Run: headless pygame with SDL's dummy video driver; simulated clock (each Clock.tick advances the game by its frame time, no real sleeping); random seed 0; keys injected as events and as key.get_pressed() state; mouse plan: one left click at the window centre at the start of phase 2, then a move to the lower-right quarter at the start of phase 3.
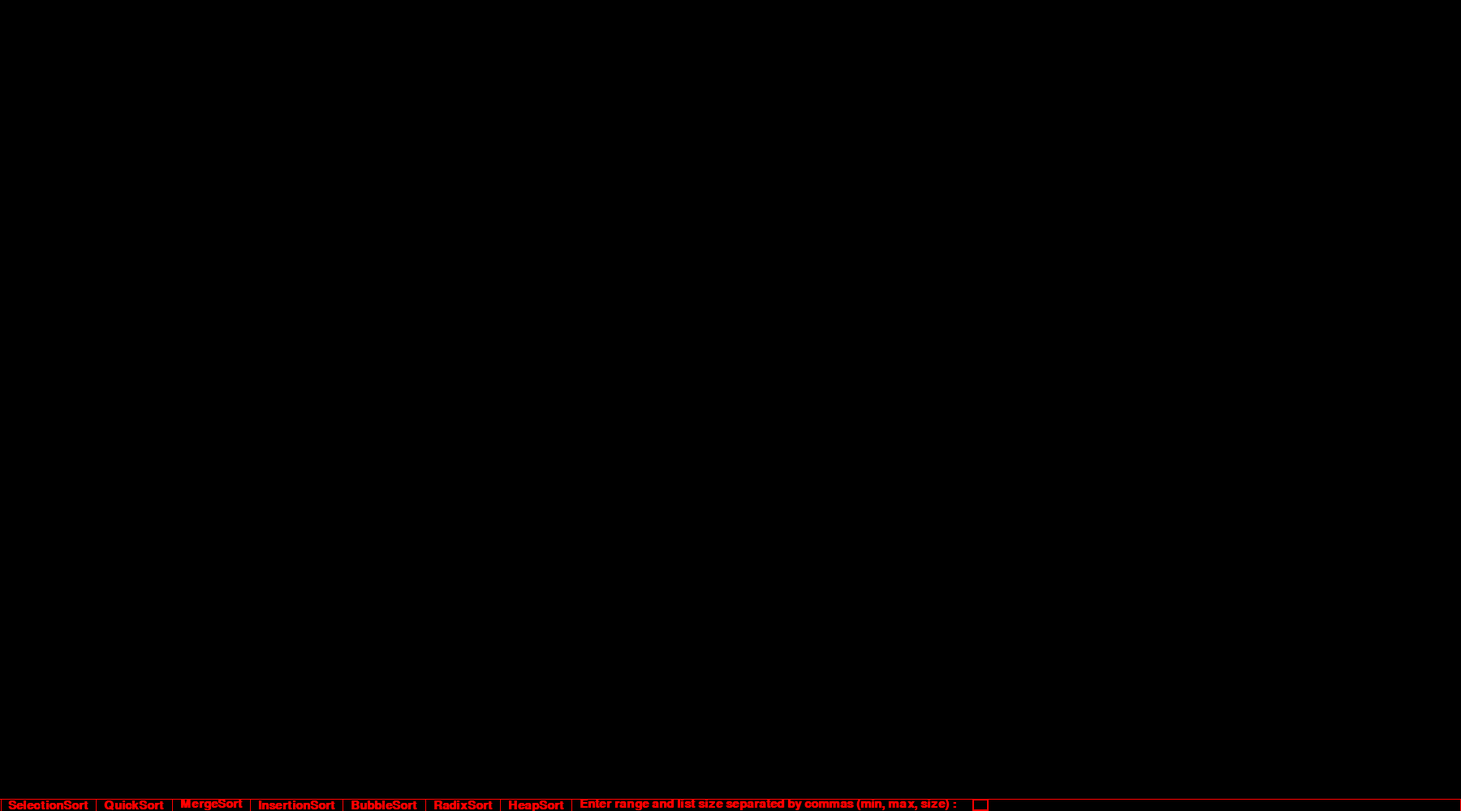
Frame 1 of 4 · flips 1–60 · no input
Frame 2 of 4 · flips 61–180 · clicked the window centre · tapped SPACE, RETURN · held RIGHT (→), D · screen unchanged from frame 1, image omitted
Frame 3 of 4 · flips 181–300 · moved the mouse to the lower-right quarter · held DOWN (↓), S · screen unchanged from frame 2, image omitted
Frame 4 of 4 · flips 301–420 · held LEFT (←), A, UP (↑), W · screen unchanged from frame 3, image omitted

The pygame program that drew these frames:

import pygame
import random
import time

SCREENWIDTH = 1800
SCREENHEIGHT = 1000
DELAY = 0.02

# Pygame Initialization
pygame.init()
pygame.display.init()
w = pygame.display.set_mode((SCREENWIDTH, SCREENHEIGHT))
w.fill((0, 0, 0))

# Font Setup
font = pygame.font.SysFont("Arial", 22, True)
padding = 20

# Options Setup
selection = font.render("SelectionSort", True, (255, 0, 0))
quick = font.render("QuickSort", True, (255, 0, 0))
merge_font = font.render("MergeSort", True, (255, 0, 0))
insertion = font.render("InsertionSort", True, (255, 0, 0))
bubble = font.render("BubbleSort", True, (255, 0, 0))
radix = font.render("RadixSort", True, (255, 0, 0))
heap = font.render("HeapSort", True, (255, 0, 0))
selection_text = selection.get_rect()
selection_text.center = (padding // 2 + font.size("SelectionSort")[0] // 2, SCREENHEIGHT - font.size("SelectionSort")[1] // 2)
quick_text = quick.get_rect()
quick_text.center = (padding + selection_text.center[0] + font.size("SelectionSort")[0] // 2 + font.size("QuickSort")[0] // 2, SCREENHEIGHT - font.size("QuickSort")[1] // 2)
merge_text = merge_font.get_rect()
merge_text.center = (padding + quick_text.center[0] + font.size("QuickSort")[0] // 2 + font.size("MergeSort")[0] // 2, SCREENHEIGHT - font.size("MergeSort")[1] // 2)
insertion_text = insertion.get_rect()
insertion_text.center = (padding + merge_text.center[0] + font.size("MergeSort")[0] // 2 + font.size("InsertionSort")[0] // 2, SCREENHEIGHT - font.size("InsertionSort")[1] // 2)
bubble_text = bubble.get_rect()
bubble_text.center = (padding + insertion_text.center[0] + font.size("InsertionSort")[0] // 2 + font.size("BubbleSort")[0] // 2, SCREENHEIGHT - font.size("BubbleSort")[1] // 2)
radix_text = radix.get_rect()
radix_text.center = (padding + bubble_text.center[0] + font.size("BubbleSort")[0] // 2 + font.size("RadixSort")[0] // 2, SCREENHEIGHT - font.size("RadicSort")[1] // 2)
heap_text = heap.get_rect()
heap_text.center = (padding + radix_text.center[0] + font.size("RadixSort")[0] // 2 + font.size("HeapSort")[0] // 2, SCREENHEIGHT - font.size("HeapSort")[1] // 2)
user_range = font.render("Enter range and list size separated by commas (min, max, size) :", True, (255, 0, 0))
user_range_text = user_range.get_rect()
user_range_text.center = (padding + heap_text.center[0] + font.size("HeapSort")[0] // 2 + font.size("Enter range and list size separated by commas (min, max, size) :")[0] // 2, SCREENHEIGHT - font.size("Enter range and list size separated by commas (min, max, size) :")[1] // 2)
user_input = ''
input_box = pygame.Rect(padding + user_range_text.center[0] + font.size("Enter range and list size separated by commas (min, max, size) :")[0] // 2, SCREENHEIGHT - font.size("HeapSort")[1], padding, font.size("HeapSort")[1])
color_active = pygame.Color("green")
color_inactive = pygame.Color("red")
color = color_inactive
active = False
time_font = font.render("Time:", True, (255, 0, 0))
time_text = time_font.get_rect()
time_text.center = (selection_text.center[0], selection_text.center[1] - font.size("SelectionSort")[1] - padding)

# List Utility Functions
def draw_list(w, l):
    largest = max(l)
    mult = (SCREENHEIGHT - font.size("SelectionSort")[1] - padding) / largest
    width = SCREENWIDTH // (len(l) + 1)

    w.fill((0, 0, 0))
    draw_options()

    for i in range(len(l)):
        pygame.draw.line(w, (255, 255, 255), (width * (i+1), 0), (width * (i+1), mult * l[i]), width // 2)

    pygame.display.update()

def generate_list(start, end, n):
    result = []

    for i in range(n):
        result.append(random.randint(start, end))

    return result

# Sorting Algorithms
def selection_sort(l, s):
    time.sleep(3*DELAY)
    if s == len(l):
        return

    min_index = s

    for i in range(s, len(l)):
        if l[i] < l[min_index]:
            min_index = i

    swap(l, s, min_index)
    time.sleep(3*DELAY)
    draw_list(w, l)
    selection_sort(l, s+1)

def quick_sort(l, s, e):
    if s < e:
        p = partition(l, s, e)
        quick_sort(l, s, p-1)
        quick_sort(l, p+1, e)

def merge_sort(l, s, e):
    mid = (s+e) // 2
    if s < e:
        merge_sort(l, s, mid)
        merge_sort(l, mid+1, e)
        merge(l, s, mid, mid+1, e)

def insertion_sort(l):
    for i in range(1, len(l)):
        curr = l[i]
        j = i-1
        while j >= 0 and curr < l[j]:
            l[j+1] = l[j]
            time.sleep(DELAY)
            draw_list(w, l)
            j -= 1

        l[j+1] = curr
        draw_list(w, l)

def bubble_sort(l):
    for i in range(len(l)):
        for j in range(len(l)-i-1):
            if l[j] > l[j+1]:
                swap(l, j, j+1)
                time.sleep(DELAY)
                draw_list(w, l)


def radix_sort(l):
    largest = max(l)
    num = 1

    while largest // num > 0:
        counting_sort(l, num)
        num *= 10

def counting_sort(l, num):
    result = [0] * len(l)
    count = [0] * 10

    for i in range(len(l)):
        index = l[i] // num
        count[index % 10] += 1

    for i in range(1, 10):
        count[i] += count[i-1]

    i = len(l) - 1
    while i >= 0:
        index = l[i] // num
        result[count[index % 10] - 1] = l[i]
        count[index % 10] -= 1
        i -= 1

    for i in range(len(l)):
        l[i] = result[i]
        time.sleep(DELAY)
        draw_list(w, l)

def heap_sort(l):
    for i in range(len(l)//2, -1, -1):
        heapify(l, len(l), i)
        time.sleep(DELAY)
        draw_list(w, l)

    for i in range(len(l) - 1, 0, -1):
        swap(l, 0, i)
        time.sleep(DELAY)
        draw_list(w, l)
        heapify(l, i, 0)

# Sorting Helper Functions
def swap(l, a, b):
    tmp = l[a]
    l[a] = l[b]
    l[b] = tmp

def partition(l, s, e):
    i = s
    j = e - 1

    while True:
        while l[i] <= l[e] and i < j:
            i += 1

        while l[j] >= l[e] and i < j:
            j -= 1

        if i == j:
            if l[i] <= l[e]:
                i += 1

            swap(l, i, e)
            time.sleep(3*DELAY)
            draw_list(w, l)
            return i
        else:
            swap(l, i, j)
            time.sleep(3*DELAY)
            draw_list(w, l)

def merge(l, a, b, c, d):
    i = a
    j = c
    tmp = []

    while i <= b and j <= d:
        if l[i] < l[j]:
            tmp.append(l[i])
            i += 1
        else:
            tmp.append(l[j])
            j += 1

    while i <= b:
        tmp.append(l[i])
        i += 1

    while j <= d:
        tmp.append(l[j])
        j += 1

    j = 0
    for i in range(a, d+1):
        l[i] = tmp[j]
        time.sleep(DELAY)
        draw_list(w, l)
        j += 1

def heapify(l, n, i):
    largest = i
    left = 2*i + 1
    right = 2*i + 2

    if left < n and l[largest] < l[left]:
        largest = left

    if right < n and l[largest] < l[right]:
        largest = right

    if largest != i:
        swap(l, i, largest)
        time.sleep(DELAY)
        draw_list(w, l)
        heapify(l, n, largest)

# Pygame window drawing functions
def draw_options():
    w.blit(selection, selection_text)
    w.blit(quick, quick_text)
    w.blit(merge_font, merge_text)
    w.blit(insertion, insertion_text)
    w.blit(bubble, bubble_text)
    w.blit(radix, radix_text)
    w.blit(heap, heap_text)
    w.blit(user_range, user_range_text)
    height = SCREENHEIGHT - font.size("SelectionSort")[1]
    selection_size = font.size("SelectionSort")
    quick_size = font.size("QuickSort")
    merge_size = font.size("MergeSort")
    insertion_size = font.size("InsertionSort")
    bubble_size = font.size("BubbleSort")
    radix_size = font.size("RadixSort")
    heap_size = font.size("HeapSort")
    pygame.draw.line(w, (255, 0, 0), (0, SCREENHEIGHT - selection_size[1]), (SCREENWIDTH, height))
    pygame.draw.line(w, (255, 0, 0), (1, height), (1, SCREENHEIGHT))
    pygame.draw.line(w, (255, 0, 0), (selection_text.center[0] + selection_size[0] // 2 + padding // 2, height), (selection_text.center[0] + selection_size[0] // 2 + padding // 2, SCREENHEIGHT))
    pygame.draw.line(w, (255, 0, 0), (quick_text.center[0] + quick_size[0] // 2 + padding // 2, height), (quick_text.center[0] + quick_size[0] // 2 + padding // 2, SCREENHEIGHT))
    pygame.draw.line(w, (255, 0, 0), (merge_text.center[0] + merge_size[0] // 2 + padding // 2, height), (merge_text.center[0] + merge_size[0] // 2 + padding // 2, SCREENHEIGHT))
    pygame.draw.line(w, (255, 0, 0), (insertion_text.center[0] + insertion_size[0] // 2 + padding // 2, height), (insertion_text.center[0] + insertion_size[0] // 2 + padding // 2, SCREENHEIGHT))
    pygame.draw.line(w, (255, 0, 0), (bubble_text.center[0] + bubble_size[0] // 2 + padding // 2, height),(bubble_text.center[0] + bubble_size[0] // 2 + padding // 2, SCREENHEIGHT))
    pygame.draw.line(w, (255, 0, 0), (radix_text.center[0] + radix_size[0] // 2 + padding // 2, height), (radix_text.center[0] + radix_size[0] // 2 + padding // 2, SCREENHEIGHT))
    pygame.draw.line(w, (255, 0, 0), (heap_text.center[0] + heap_size[0] // 2 + padding // 2, height), (heap_text.center[0] + heap_size[0] // 2 + padding // 2, SCREENHEIGHT))
    pygame.draw.line(w, (255, 0, 0), (SCREENWIDTH-1, height), (SCREENWIDTH-1, SCREENHEIGHT))
    pygame.display.update()

def draw_textbox():
    w.fill((0, 0, 0))
    pygame.draw.rect(w, color, input_box, 2)
    text_font = font.render(user_input, True, (255, 0, 0))
    w.blit(text_font, (input_box.x + 5, input_box.y))
    input_box.w = max(padding, text_font.get_width() + 10)

def draw_time():
    time_font = font.render("Time:" + str(end - start), True, (255, 0, 0))
    w.blit(time_font, time_text)
    pygame.display.update()

run = True
lmin = 1
lmax = 10000
lnum = 100

while run:
    draw_options()

    for event in pygame.event.get():
        if event.type == pygame.QUIT:
            run = False
        elif event.type == pygame.MOUSEBUTTONUP:
            mouse_pos = pygame.mouse.get_pos()
            if selection_text.collidepoint(mouse_pos):
                l = generate_list(lmin, lmax, lnum)
                selection = font.render("SelectionSort", True, (0, 255, 0))
                start = time.time()
                selection_sort(l, 0)
                end = time.time()
                draw_time()
                selection = font.render("SelectionSort", True, (255, 0, 0))
                time.sleep(2)
            elif quick_text.collidepoint(mouse_pos):
                l = generate_list(lmin, lmax, lnum)
                quick = font.render("QuickSort", True, (0, 255, 0))
                start = time.time()
                quick_sort(l, 0, len(l)-1)
                end = time.time()
                draw_time()
                quick = font.render("QuickSort", True, (255, 0, 0))
                time.sleep(2)
            elif merge_text.collidepoint(mouse_pos):
                l = generate_list(lmin, lmax, lnum)
                merge_font = font.render("MergeSort", True, (0, 255, 0))
                start = time.time()
                merge_sort(l, 0, len(l)-1)
                end = time.time()
                draw_time()
                merge_font = font.render("MergeSort", True, (255, 0, 0))
                time.sleep(2)
            elif insertion_text.collidepoint(mouse_pos):
                l = generate_list(lmin, lmax, lnum)
                insertion = font.render("InsertionSort", True, (0, 255, 0))
                start = time.time()
                insertion_sort(l)
                end = time.time()
                draw_time()
                insertion = font.render("InsertionSort", True, (255, 0, 0))
                time.sleep(2)
            elif bubble_text.collidepoint(mouse_pos):
                l = generate_list(lmin, lmax, lnum)
                bubble = font.render("BubbleSort", True, (0, 255, 0))
                start = time.time()
                bubble_sort(l)
                end = time.time()
                draw_time()
                bubble = font.render("BubbleSort", True, (255, 0, 0))
                time.sleep(2)
            elif radix_text.collidepoint(mouse_pos):
                l = generate_list(lmin, lmax, lnum)
                radix = font.render("RadixSort", True, (0, 255, 0))
                start = time.time()
                radix_sort(l)
                end = time.time()
                draw_time()
                radix = font.render("RadixSort", True, (255, 0, 0))
                time.sleep(2)
            elif heap_text.collidepoint(mouse_pos):
                l = generate_list(lmin, lmax, lnum)
                heap = font.render("HeapSort", True, (0, 255, 0))
                start = time.time()
                heap_sort(l)
                end = time.time()
                draw_time()
                heap = font.render("HeapSort", True, (255, 0, 0))
                time.sleep(2)
            elif input_box.collidepoint(mouse_pos):
                active = not active
                if active:
                    color = color_active
                else:
                    color = color_inactive
        elif event.type == pygame.KEYDOWN:
            if active:
                if event.key == pygame.K_RETURN:
                    var = user_input.split(",")
                    lmin = int(var[0])
                    lmax = int(var[1])
                    lnum = int(var[2])
                    user_input = ''
                elif event.key == pygame.K_BACKSPACE:
                    user_input = user_input[:-1]
                else:
                    user_input += event.unicode

    draw_textbox()

pygame.quit()
